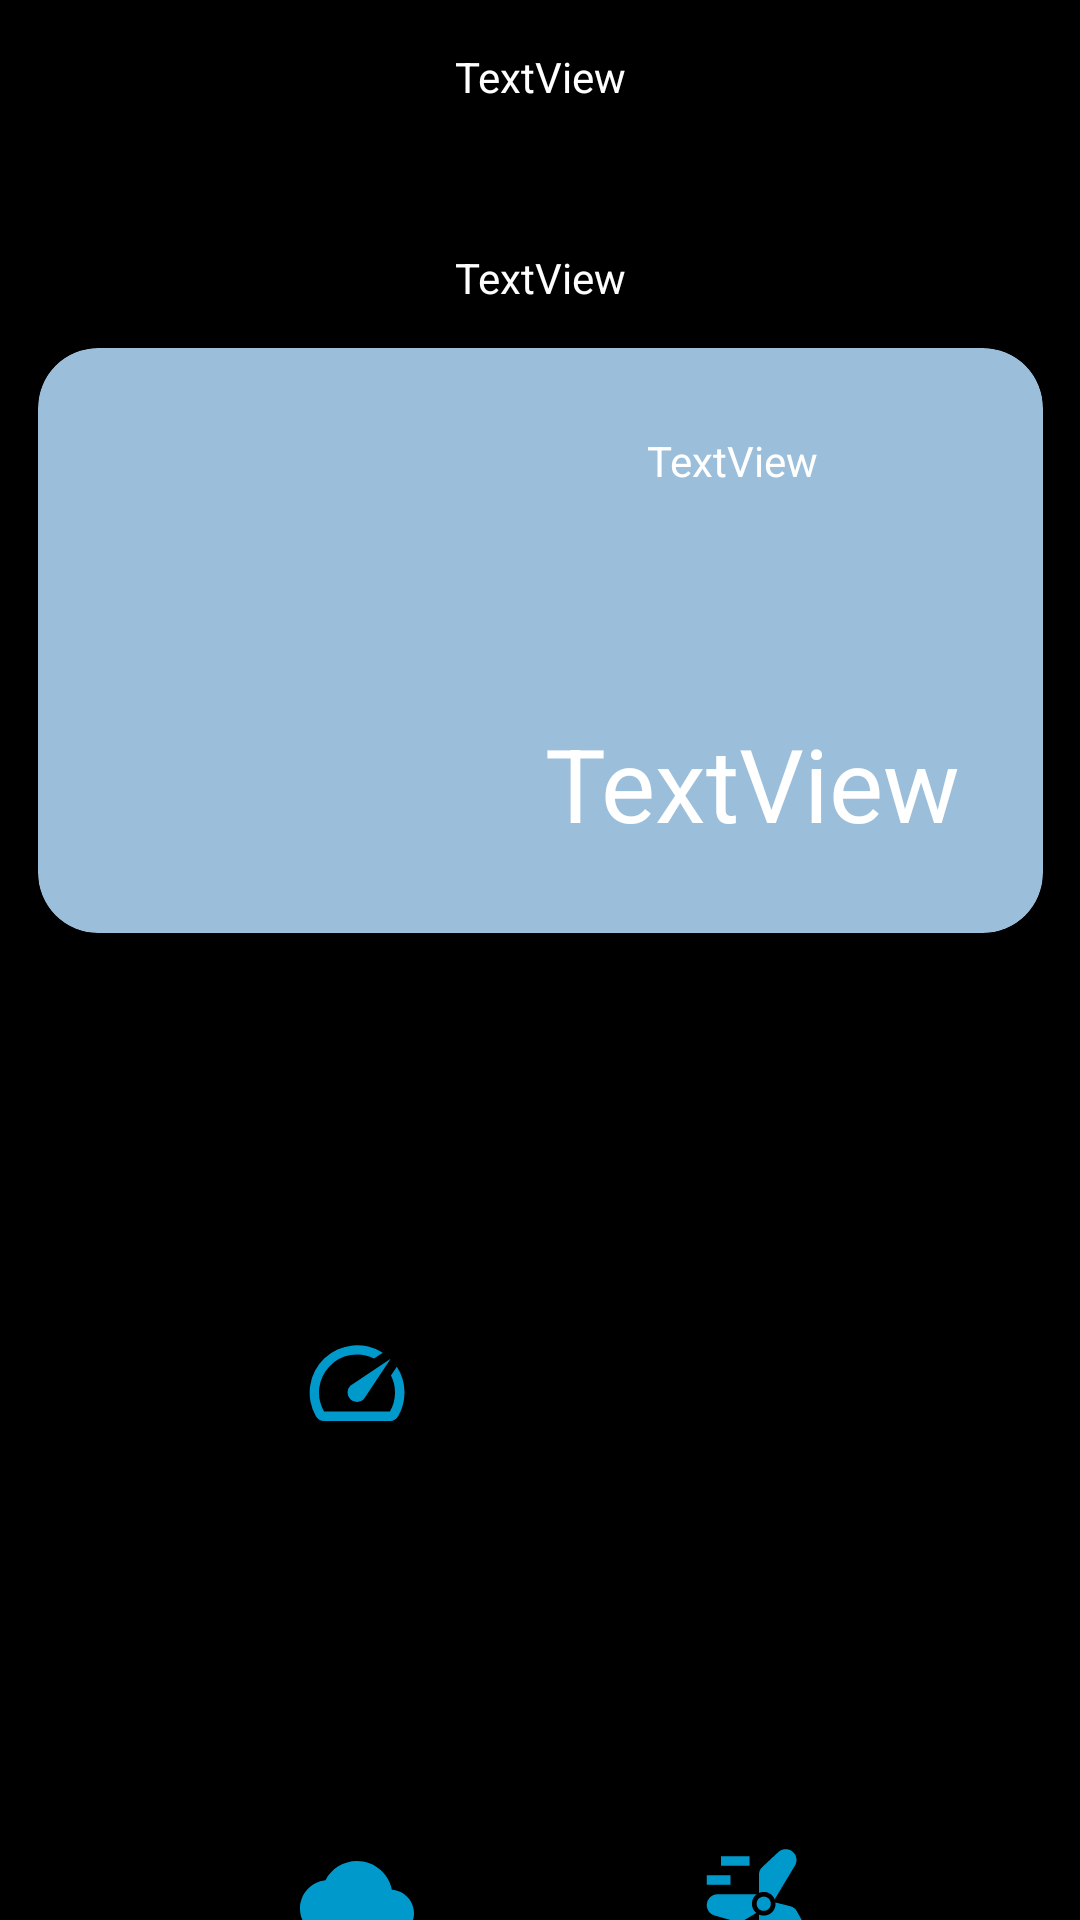

The Android layout XML behind this screen, and the referenced resources:
<!-- AndroidManifest.xml: application theme Theme.WeatherApplication -->
<!-- res/layout/fragment_home.xml -->
<?xml version="1.0" encoding="utf-8"?>
<ScrollView
    xmlns:android="http://schemas.android.com/apk/res/android"
    xmlns:app="http://schemas.android.com/apk/res-auto"
    xmlns:tools="http://schemas.android.com/tools"
    android:layout_width="match_parent"
    android:layout_height="match_parent"
    android:fillViewport="true">

<androidx.constraintlayout.widget.ConstraintLayout
    android:layout_width="match_parent"
    android:layout_height="match_parent"
    tools:context=".home.HomeFragment">


    <androidx.constraintlayout.widget.ConstraintLayout
        android:layout_width="match_parent"
        android:layout_height="320dp"
        android:layout_marginStart="20dp"
        android:layout_marginEnd="20dp"
        android:background="@drawable/rounded_background"
        app:layout_constraintBottom_toBottomOf="parent"
        app:layout_constraintEnd_toEndOf="parent"
        app:layout_constraintHorizontal_bias="0.22"
        app:layout_constraintStart_toStartOf="parent"
        app:layout_constraintTop_toBottomOf="@+id/day_rec"
        app:layout_constraintVertical_bias="0.279">

        <TextView
            android:id="@+id/wind"
            android:layout_width="wrap_content"
            android:layout_height="wrap_content"
            android:layout_marginTop="16dp"
            android:text="Wind Speed"
            android:textSize="20sp"
            app:layout_constraintStart_toStartOf="@+id/wind_text"
            app:layout_constraintTop_toBottomOf="@+id/wind_text" />

        <TextView
            android:id="@+id/wind_text"
            android:layout_width="wrap_content"
            android:layout_height="wrap_content"
            android:layout_marginTop="8dp"
            android:text="TextView"
            android:textSize="20sp"
            app:layout_constraintStart_toStartOf="@+id/wind_image"
            app:layout_constraintTop_toBottomOf="@+id/wind_image" />

        <TextView
            android:id="@+id/clouds"
            android:layout_width="wrap_content"
            android:layout_height="wrap_content"
            android:layout_marginStart="8dp"
            android:layout_marginTop="40dp"
            android:text="Clouds"
            android:textSize="20sp"
            app:layout_constraintStart_toStartOf="@+id/clouds_text"
            app:layout_constraintTop_toTopOf="@+id/clouds_text" />

        <TextView
            android:id="@+id/clouds_text"
            android:layout_width="wrap_content"
            android:layout_height="wrap_content"
            android:layout_marginTop="8dp"
            android:text="TextView"
            android:textSize="20sp"
            app:layout_constraintStart_toStartOf="@+id/clouds_image"
            app:layout_constraintTop_toBottomOf="@+id/clouds_image" />

        <ImageView
            android:id="@+id/clouds_image"
            android:layout_width="38dp"
            android:layout_height="38dp"
            android:layout_marginStart="80dp"
            android:layout_marginTop="24dp"
            android:src="@drawable/ic_cloud"
            app:layout_constraintStart_toStartOf="parent"
            app:layout_constraintTop_toBottomOf="@+id/pressure" />

        <ImageView
            android:id="@+id/wind_image"
            android:layout_width="38dp"
            android:layout_height="38dp"
            android:layout_marginStart="96dp"
            android:layout_marginTop="24dp"
            android:src="@drawable/ic_wind"
            app:layout_constraintStart_toEndOf="@+id/clouds_image"
            app:layout_constraintTop_toBottomOf="@+id/humidity" />

        <ImageView
            android:id="@+id/humidity_image"
            android:layout_width="38dp"
            android:layout_height="38dp"
            android:layout_marginStart="96dp"
            android:layout_marginTop="28dp"
            android:src="@drawable/ic_humidity"
            app:layout_constraintStart_toEndOf="@+id/pressure_image"
            app:layout_constraintTop_toTopOf="parent" />

        <ImageView
            android:id="@+id/pressure_image"
            android:layout_width="38dp"
            android:layout_height="38dp"
            android:layout_marginStart="80dp"
            android:layout_marginTop="28dp"
            android:src="@drawable/ic_pressure"
            app:layout_constraintStart_toStartOf="parent"
            app:layout_constraintTop_toTopOf="parent" />

        <TextView
            android:id="@+id/humidity_text"
            android:layout_width="wrap_content"
            android:layout_height="wrap_content"
            android:layout_marginTop="32dp"
            android:text="TextView"
            android:textSize="20sp"
            app:layout_constraintStart_toStartOf="@+id/humidity_image"
            app:layout_constraintTop_toBottomOf="@+id/humidity_image" />

        <TextView
            android:id="@+id/humidity"
            android:layout_width="wrap_content"
            android:layout_height="wrap_content"
            android:layout_marginTop="24dp"
            android:text="Humidity"
            android:textSize="20sp"
            app:layout_constraintStart_toStartOf="@+id/humidity_text"
            app:layout_constraintTop_toBottomOf="@+id/humidity_text" />

        <TextView
            android:id="@+id/pressure_text"
            android:layout_width="wrap_content"
            android:layout_height="wrap_content"
            android:layout_marginStart="72dp"
            android:layout_marginTop="32dp"
            android:text="TextView"
            android:textSize="20sp"
            app:layout_constraintStart_toStartOf="parent"
            app:layout_constraintTop_toBottomOf="@+id/pressure_image" />

        <TextView
            android:id="@+id/pressure"
            android:layout_width="wrap_content"
            android:layout_height="wrap_content"
            android:layout_marginStart="72dp"
            android:layout_marginTop="24dp"
            android:text="Presuure"
            android:textSize="20sp"
            app:layout_constraintStart_toStartOf="parent"
            app:layout_constraintTop_toBottomOf="@+id/pressure_text" />

    </androidx.constraintlayout.widget.ConstraintLayout>

    <androidx.cardview.widget.CardView
        android:id="@+id/cardView"
        android:layout_width="wrap_content"
        android:layout_height="wrap_content"
        android:layout_marginTop="14dp"
        app:cardBackgroundColor="@color/pink"
        app:cardCornerRadius="20dp"
        app:cardElevation="20dp"
        app:layout_constraintEnd_toEndOf="parent"
        app:layout_constraintStart_toStartOf="parent"
        app:layout_constraintTop_toBottomOf="@+id/day_text">

        <androidx.constraintlayout.widget.ConstraintLayout
            android:layout_width="335dp"
            android:layout_height="195dp">

            <TextView
                android:id="@+id/temperature_text"
                android:layout_width="wrap_content"
                android:layout_height="wrap_content"
                android:layout_marginTop="48dp"
                android:text="TextView"
                android:textColor="@color/white"
                android:textSize="34sp"
                app:layout_constraintBottom_toBottomOf="parent"
                app:layout_constraintEnd_toEndOf="parent"
                app:layout_constraintHorizontal_bias="0.6"
                app:layout_constraintStart_toEndOf="@+id/icon_image"
                app:layout_constraintTop_toBottomOf="@+id/desc_text" />

            <TextView
                android:id="@+id/desc_text"
                android:layout_width="wrap_content"
                android:layout_height="wrap_content"
                android:layout_marginTop="28dp"
                android:text="TextView"
                android:textColor="@color/white"
                app:layout_constraintEnd_toEndOf="parent"
                app:layout_constraintStart_toEndOf="@+id/icon_image"
                app:layout_constraintTop_toTopOf="parent" />

            <ImageView
                android:id="@+id/icon_image"
                android:layout_width="100dp"
                android:layout_height="100dp"
                android:layout_marginStart="28dp"
                android:layout_marginTop="28dp"
                app:layout_constraintStart_toStartOf="parent"
                app:layout_constraintTop_toTopOf="parent"
                tools:src="@tools:sample/avatars" />

        </androidx.constraintlayout.widget.ConstraintLayout>
    </androidx.cardview.widget.CardView>

    <TextView
        android:id="@+id/location_text"
        android:layout_width="wrap_content"
        android:layout_height="wrap_content"
        android:layout_marginTop="16dp"
        android:text="TextView"
        android:textColor="#FFFFFF"
        app:layout_constraintEnd_toEndOf="parent"
        app:layout_constraintStart_toStartOf="parent"
        app:layout_constraintTop_toTopOf="parent" />

    <TextView
        android:id="@+id/day_text"
        android:layout_width="wrap_content"
        android:layout_height="wrap_content"
        android:layout_marginTop="48dp"
        android:text="TextView"
        android:textColor="#FFFFFF"
        app:layout_constraintEnd_toEndOf="parent"
        app:layout_constraintStart_toStartOf="parent"
        app:layout_constraintTop_toBottomOf="@+id/location_text" />

    <androidx.recyclerview.widget.RecyclerView
        android:id="@+id/hour_rec"
        android:layout_width="wrap_content"
        android:layout_height="wrap_content"
        android:layout_marginStart="20dp"
        android:layout_marginTop="35dp"
        app:layout_constraintStart_toStartOf="parent"
        app:layout_constraintTop_toBottomOf="@+id/cardView" />

    <androidx.recyclerview.widget.RecyclerView
        android:id="@+id/day_rec"
        android:layout_width="wrap_content"
        android:layout_height="wrap_content"
        android:layout_marginStart="20dp"
        android:layout_marginTop="68dp"
        app:layout_constraintStart_toStartOf="parent"
        app:layout_constraintTop_toBottomOf="@+id/hour_rec" />

</androidx.constraintlayout.widget.ConstraintLayout>
</ScrollView>
<!-- resources referenced by this layout -->
<resources>
  <color name="pink">#9BBEDA</color>
  <color name="white">#FFFFFFFF</color>
  <!-- drawable ic_cloud (drawable) -->
  <vector android:height="24dp" android:tint="@android:color/holo_blue_dark"
      android:viewportHeight="24" android:viewportWidth="24"
      android:width="24dp" xmlns:android="http://schemas.android.com/apk/res/android">
      <path android:fillColor="@android:color/white" android:pathData="M19.35,10.04C18.67,6.59 15.64,4 12,4 9.11,4 6.6,5.64 5.35,8.04 2.34,8.36 0,10.91 0,14c0,3.31 2.69,6 6,6h13c2.76,0 5,-2.24 5,-5 0,-2.64 -2.05,-4.78 -4.65,-4.96z"/>
  </vector>
  <!-- drawable ic_pressure (drawable) -->
  <vector android:height="24dp" android:tint="@android:color/holo_blue_dark"
      android:viewportHeight="24" android:viewportWidth="24"
      android:width="24dp" xmlns:android="http://schemas.android.com/apk/res/android">
      <path android:fillColor="@android:color/white" android:pathData="M20.38,8.57l-1.23,1.85a8,8 0,0 1,-0.22 7.58L5.07,18A8,8 0,0 1,15.58 6.85l1.85,-1.23A10,10 0,0 0,3.35 19a2,2 0,0 0,1.72 1h13.85a2,2 0,0 0,1.74 -1,10 10,0 0,0 -0.27,-10.44zM10.59,15.41a2,2 0,0 0,2.83 0l5.66,-8.49 -8.49,5.66a2,2 0,0 0,0 2.83z"/>
  </vector>
  <!-- drawable rounded_background (drawable) -->
  <?xml version="1.0" encoding="utf-8"?>
  <shape
      xmlns:android="http://schemas.android.com/apk/res/android"
      android:shape="rectangle">
  
      <corners android:radius="40dp" />
  
      
  
  
      
      <solid android:color="@color/blue" />
  
  </shape>
  <style name="Theme.WeatherApplication" parent="Theme.MaterialComponents.DayNight.DarkActionBar">
  
          
  
          <item name="colorPrimary">@color/light_grey</item>
  
          <item name="colorPrimaryVariant">@color/dark_grey</item>
  
          <item name="colorOnPrimary">@color/white</item>
  
     <item name="android:textColorPrimary">@color/white</item>
  
          <item name="android:colorBackground">@color/black</item>
  
  
          
  
  
  
          
  
        <item name="materialSwitchStyle">@style/Widget.App.Switch</item>
          <item name="radioButtonStyle">@style/Widget.App.RadioButton</item>
          
      </style>
  <color name="light_grey">@color/material_grey_850</color>
  <color name="dark_grey">@color/material_grey_900</color>
  <color name="black">#FF000000</color>
  <style name="Widget.App.Switch" parent="Widget.Material3.CompoundButton.MaterialSwitch">
          <item name="materialThemeOverlay">@style/ThemeOverlay.App.Switch</item>
      </style>
  <style name="Widget.App.RadioButton" parent="Widget.Material3.CompoundButton.RadioButton">
          <item name="materialThemeOverlay">@style/ThemeOverlay.App.RadioButton</item>
      </style>
  <style name="ThemeOverlay.App.Switch" parent="">
          <item name="colorPrimary">#ff33ff</item>
          <item name="colorSurfaceVariant">#660066</item>
      </style>
  <style name="ThemeOverlay.App.RadioButton" parent="">
          <item name="colorOnSurface">#660066</item>
          <item name="colorPrimary">@color/pink</item>
      </style>
</resources>
